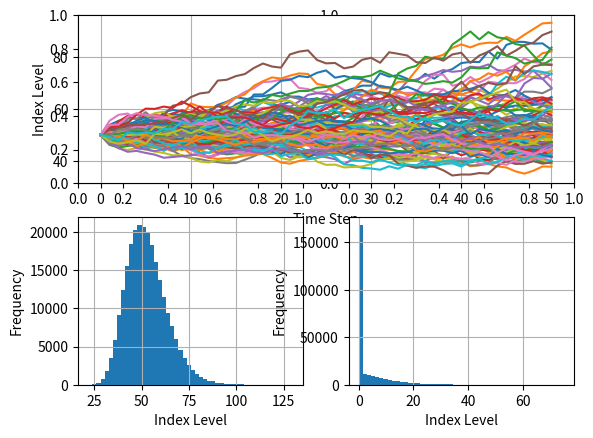

Write the Python code that produced this figure.
import math as mh
import numpy as np
from time import time
import matplotlib.pyplot as plt

np.random.seed(20000)
t0=time();
S0=50;K=55;T=1.0;
r=0.05;sigma=0.2;M=50;
dt=T/M;I=250000

S=S0*np.exp(np.cumsum((r-0.5*sigma**2)*dt+sigma
                      *mh.sqrt(dt)*np.random.standard_normal((M+1,I)),axis=0))
S[0]=S0

C0=mh.exp(-r*T)*sum(np.maximum(S[-1]-K,0))/I
print("European results=",C0)


plt.subplot(2,2,1)
plt.subplot(2,2,2)
plt.subplot(2,1,1)
plt.plot(S[:,:100])
plt.grid(True)
plt.xlabel('Time Step')
plt.ylabel('Index Level')

plt.subplot(2,2,3)
plt.hist(S[-1],bins=50)
plt.grid(True)
plt.xlabel('Index Level')
plt.ylabel('Frequency')

plt.subplot(2,2,4)
plt.hist(np.maximum(S[-1]-K,0),bins=50)
plt.grid(True)
plt.xlabel('Index Level')
plt.ylabel('Frequency')

plt.show()
